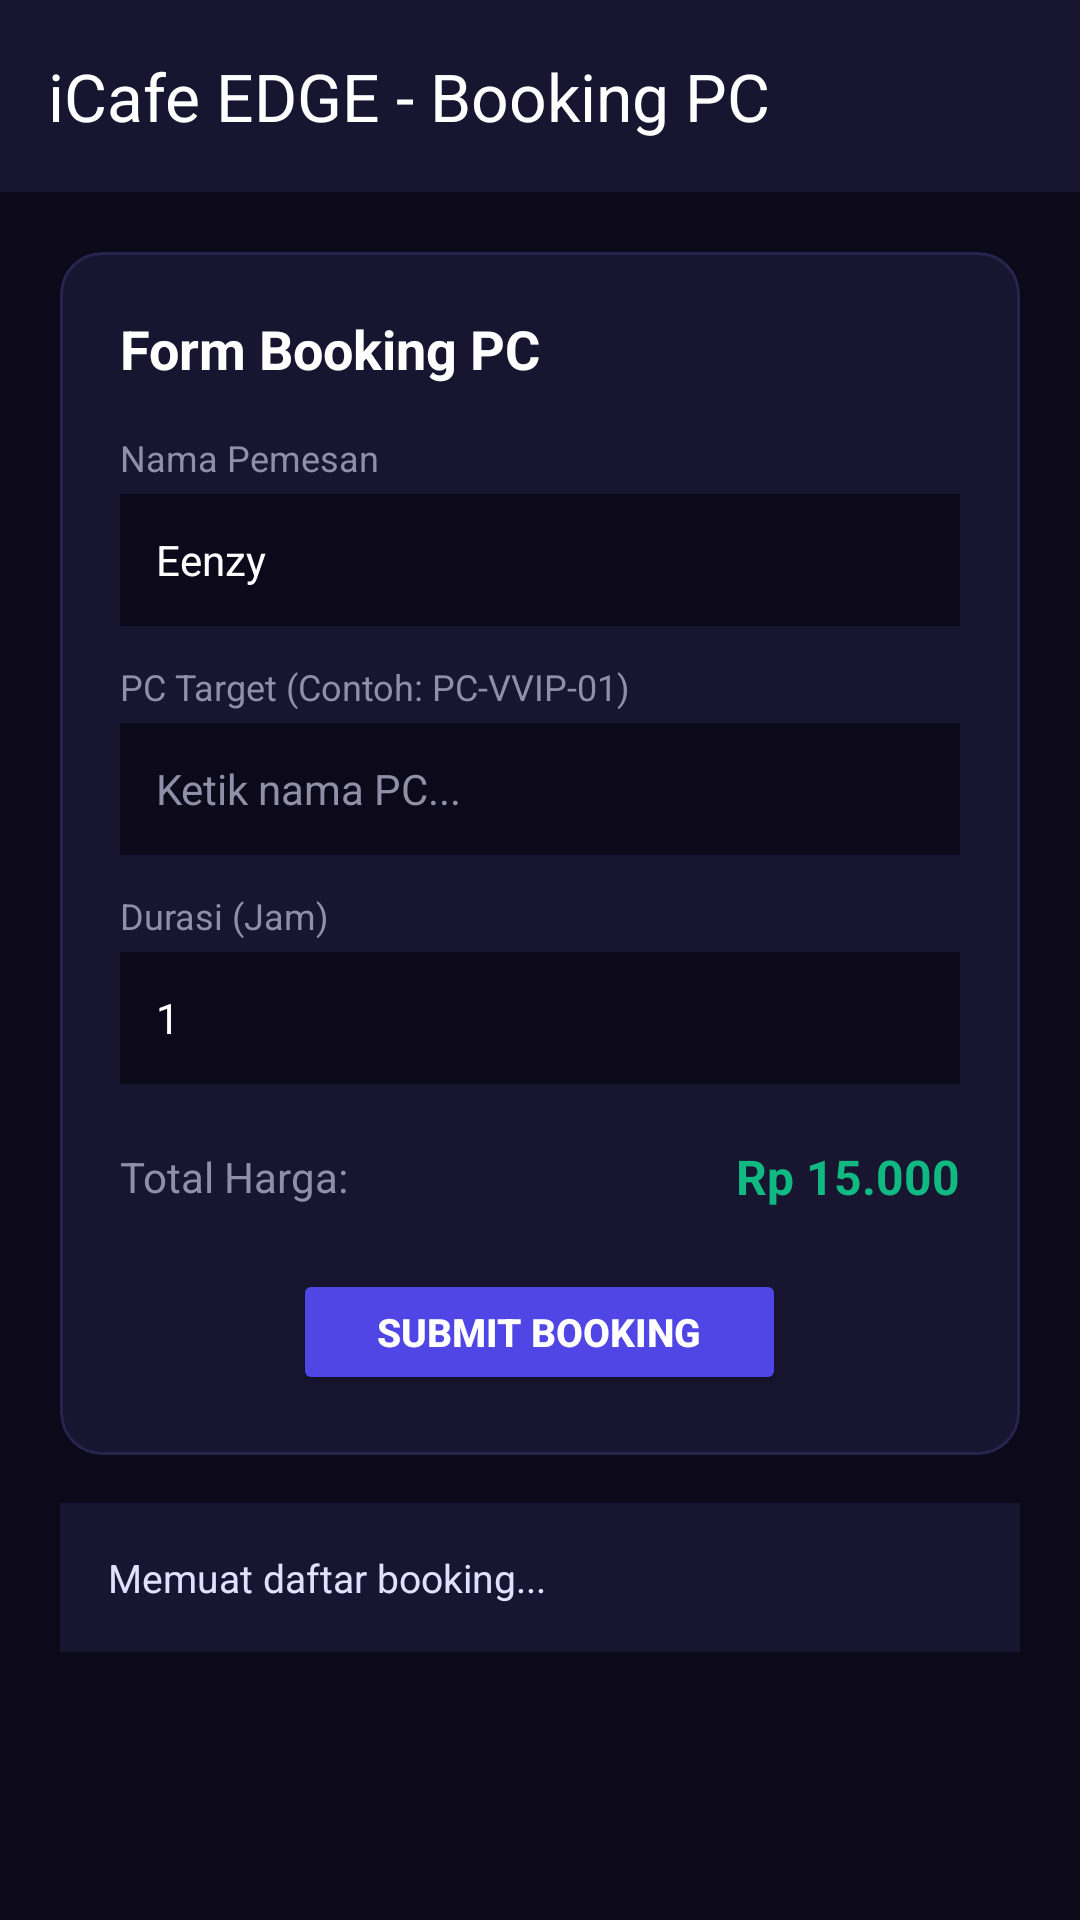

Produce the Android XML layout that renders to this screen, including the resource entries it uses.
<!-- AndroidManifest.xml: application theme Theme.Sjrpringles -->
<!-- res/layout/fragment_booking.xml -->
<?xml version="1.0" encoding="utf-8"?>
<LinearLayout xmlns:android="http://schemas.android.com/apk/res/android"
    xmlns:app="http://schemas.android.com/apk/res-auto"
    android:layout_width="match_parent"
    android:layout_height="match_parent"
    android:background="#0B091A"
    android:orientation="vertical">

    <androidx.appcompat.widget.Toolbar
        android:id="@+id/toolbar"
        android:layout_width="match_parent"
        android:layout_height="?attr/actionBarSize"
        android:background="#171530"
        app:title="iCafe EDGE - Booking PC"
        app:titleTextColor="@android:color/white" />

    <ScrollView
        android:layout_width="match_parent"
        android:layout_height="match_parent"
        android:padding="20dp">

        <LinearLayout
            android:layout_width="match_parent"
            android:layout_height="wrap_content"
            android:orientation="vertical">

            <com.google.android.material.card.MaterialCardView
                android:layout_width="match_parent"
                android:layout_height="wrap_content"
                app:cardBackgroundColor="#171530"
                app:cardCornerRadius="14dp"
                app:strokeColor="#28244D"
                app:strokeWidth="1dp">

                <LinearLayout
                    android:layout_width="match_parent"
                    android:layout_height="wrap_content"
                    android:orientation="vertical"
                    android:padding="20dp">

                    <TextView
                        android:layout_width="wrap_content"
                        android:layout_height="wrap_content"
                        android:text="Form Booking PC"
                        android:textColor="#FFFFFF"
                        android:textSize="18sp"
                        android:textStyle="bold" />

                    
                    <TextView
                        android:layout_width="wrap_content"
                        android:layout_height="wrap_content"
                        android:layout_marginTop="16dp"
                        android:text="Nama Pemesan"
                        android:textColor="#8F8FA8"
                        android:textSize="12sp" />

                    <EditText
                        android:id="@+id/etNamaPemesan"
                        android:layout_width="match_parent"
                        android:layout_height="44dp"
                        android:layout_marginTop="4dp"
                        android:background="#0B091A"
                        android:paddingHorizontal="12dp"
                        android:text="Eenzy"
                        android:textColor="#FFFFFF"
                        android:textSize="14sp" />

                    
                    <TextView
                        android:layout_width="wrap_content"
                        android:layout_height="wrap_content"
                        android:layout_marginTop="12dp"
                        android:text="PC Target (Contoh: PC-VVIP-01)"
                        android:textColor="#8F8FA8"
                        android:textSize="12sp" />

                    <EditText
                        android:id="@+id/etPcTarget"
                        android:layout_width="match_parent"
                        android:layout_height="44dp"
                        android:layout_marginTop="4dp"
                        android:background="#0B091A"
                        android:hint="Ketik nama PC..."
                        android:paddingHorizontal="12dp"
                        android:textColor="#00F2FE"
                        android:textColorHint="#8F8FA8"
                        android:textSize="14sp" />

                    
                    <TextView
                        android:layout_width="wrap_content"
                        android:layout_height="wrap_content"
                        android:layout_marginTop="12dp"
                        android:text="Durasi (Jam)"
                        android:textColor="#8F8FA8"
                        android:textSize="12sp" />

                    <EditText
                        android:id="@+id/etDurasi"
                        android:layout_width="match_parent"
                        android:layout_height="44dp"
                        android:layout_marginTop="4dp"
                        android:background="#0B091A"
                        android:inputType="number"
                        android:paddingHorizontal="12dp"
                        android:text="1"
                        android:textColor="#FFFFFF"
                        android:textSize="14sp" />

                    
                    <LinearLayout
                        android:layout_width="match_parent"
                        android:layout_height="wrap_content"
                        android:layout_marginTop="20dp"
                        android:gravity="center_vertical"
                        android:orientation="horizontal">

                        <TextView
                            android:layout_width="0dp"
                            android:layout_height="wrap_content"
                            android:layout_weight="1"
                            android:text="Total Harga:"
                            android:textColor="#8F8FA8"
                            android:textSize="14sp" />

                        <TextView
                            android:id="@+id/tvTotalHarga"
                            android:layout_width="wrap_content"
                            android:layout_height="wrap_content"
                            android:text="Rp 15.000"
                            android:textColor="#10B981"
                            android:textSize="16sp"
                            android:textStyle="bold" />
                    </LinearLayout>

                    
                    <Button
                        android:id="@+id/btnSubmitBooking"
                        android:layout_width="wrap_content"
                        android:layout_height="42dp"
                        android:layout_gravity="center_horizontal"
                        android:layout_marginTop="20dp"
                        android:backgroundTint="#4F46E5"
                        android:paddingHorizontal="28dp"
                        android:text="Submit Booking"
                        android:textColor="#FFFFFF"
                        android:textSize="13sp"
                        android:textStyle="bold"
                        app:cornerRadius="8dp" />

                </LinearLayout>
            </com.google.android.material.card.MaterialCardView>

            
            <TextView
                android:id="@+id/tvRiwayatBooking"
                android:layout_width="match_parent"
                android:layout_height="wrap_content"
                android:layout_marginTop="16dp"
                android:background="#171530"
                android:padding="16dp"
                android:text="Memuat daftar booking..."
                android:textColor="#E0E0FF"
                android:textSize="13sp" />

        </LinearLayout>
    </ScrollView>
</LinearLayout>
<!-- resources referenced by this layout -->
<resources>
  <style name="Theme.Sjrpringles" parent="Theme.Material3.DayNight.NoActionBar">
          
          <item name="colorPrimary">#2563EB</item>
          <item name="colorOnPrimary">#FFFFFF</item>
          <item name="android:statusBarColor">#0B0E1B</item>
      </style>
</resources>
